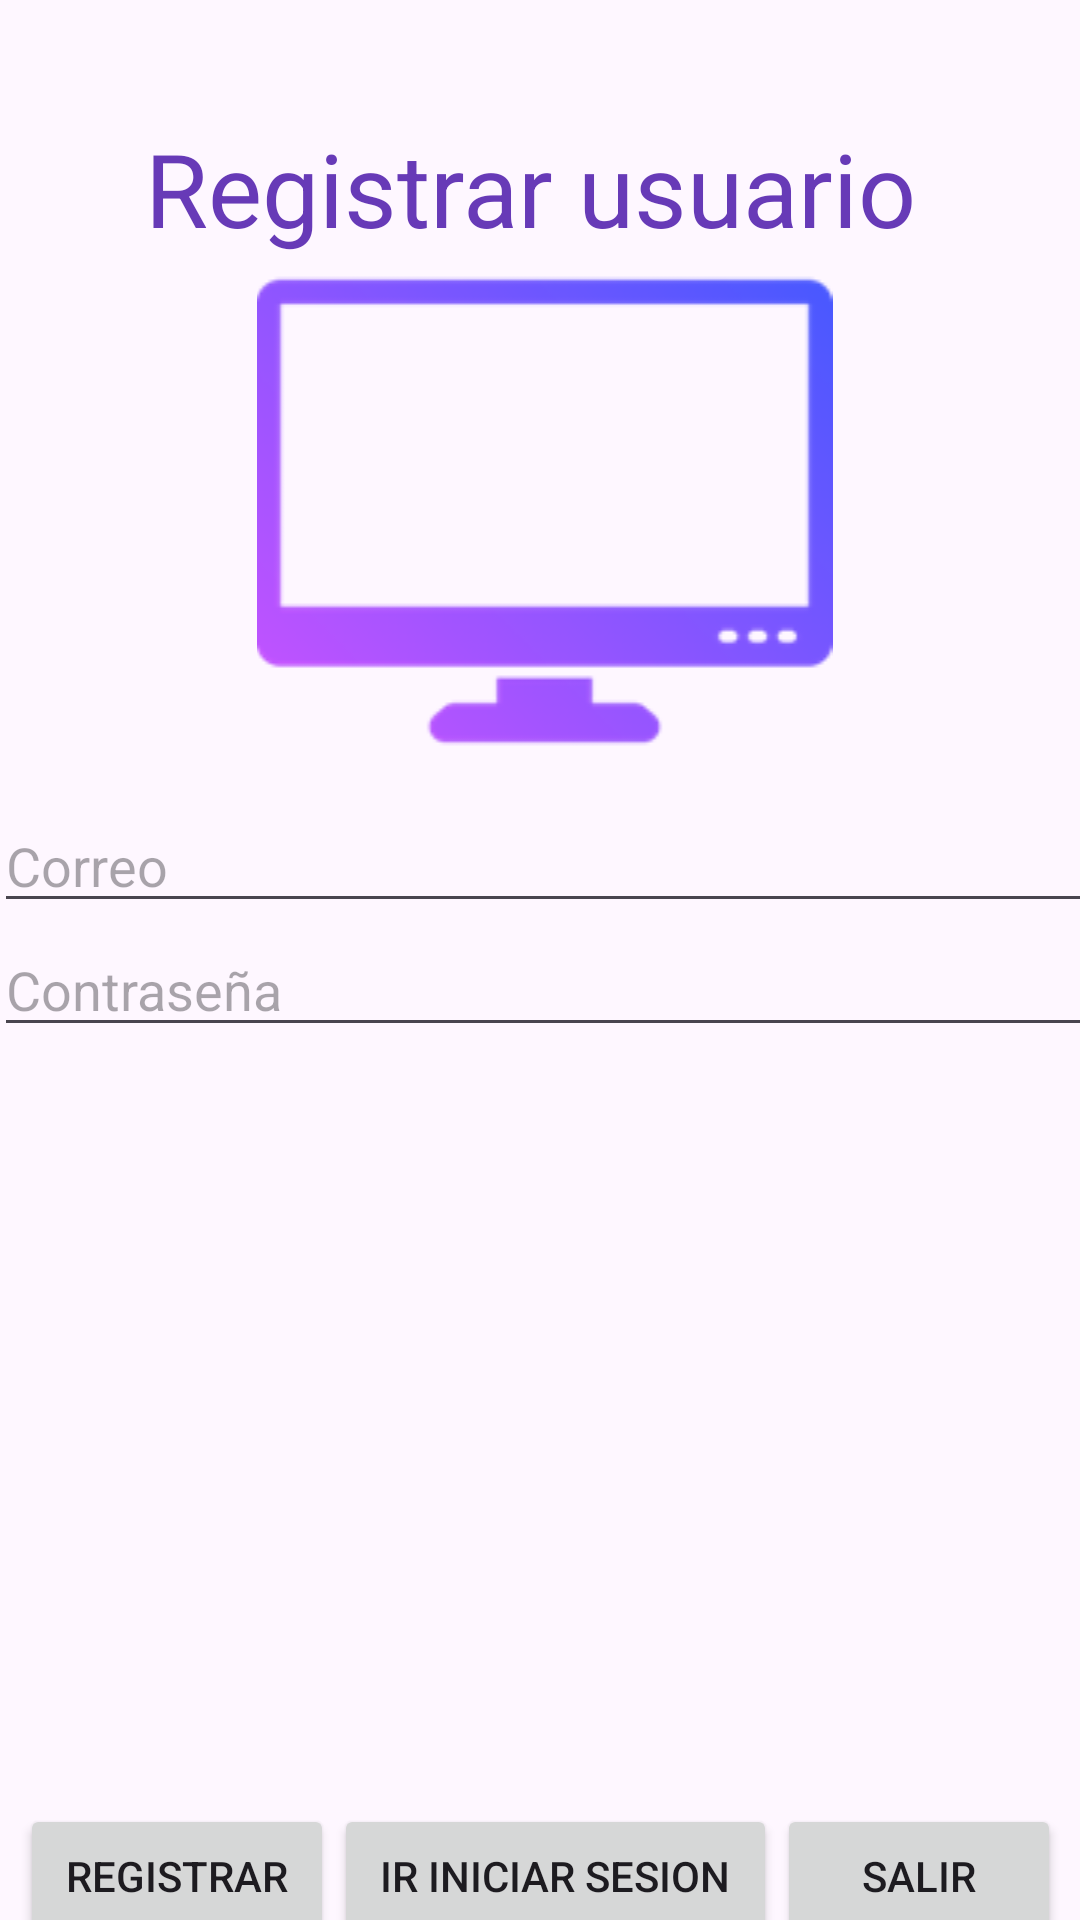

Reconstruct the res/layout file that produces this screen, plus the resources it refers to.
<!-- AndroidManifest.xml: application theme Theme.Mov2_Proyecto -->
<!-- res/layout/activity_register.xml -->
<?xml version="1.0" encoding="utf-8"?>
<androidx.constraintlayout.widget.ConstraintLayout xmlns:android="http://schemas.android.com/apk/res/android"
    xmlns:app="http://schemas.android.com/apk/res-auto"
    xmlns:tools="http://schemas.android.com/tools"
    android:layout_width="match_parent"
    android:layout_height="match_parent"
    tools:context=".RegisterActivity">

    <LinearLayout
        android:id="@+id/linearLayout"
        android:layout_width="367dp"
        android:layout_height="327dp"
        android:orientation="vertical"
        app:layout_constraintBottom_toBottomOf="parent"
        app:layout_constraintEnd_toEndOf="parent"
        app:layout_constraintHorizontal_bias="0.363"
        app:layout_constraintStart_toStartOf="parent"
        app:layout_constraintTop_toTopOf="parent"
        app:layout_constraintVertical_bias="0.237">

        <ImageView
            android:id="@+id/imageView"
            android:layout_width="match_parent"
            android:layout_height="wrap_content"
            android:src="@drawable/logototal" />

        <EditText
            android:id="@+id/edtCorreoRegistro"
            android:layout_width="match_parent"
            android:layout_height="wrap_content"
            android:ems="10"
            android:hint="@string/email"
            android:inputType="text" />

        <EditText
            android:id="@+id/edtContrasenaRegistro"
            android:layout_width="match_parent"
            android:layout_height="wrap_content"
            android:ems="10"
            android:hint="@string/password"
            android:inputType="textPassword" />

    </LinearLayout>

    <LinearLayout
        android:layout_width="347dp"
        android:layout_height="77dp"
        android:layout_marginTop="200dp"
        android:orientation="horizontal"
        app:layout_constraintBottom_toBottomOf="parent"
        app:layout_constraintEnd_toEndOf="parent"
        app:layout_constraintStart_toStartOf="parent"
        app:layout_constraintTop_toBottomOf="@+id/linearLayout"
        app:layout_constraintVertical_bias="0.0">

        <Button
            android:id="@+id/btnRegistrarUsuario"
            android:layout_width="wrap_content"
            android:layout_height="wrap_content"
            android:layout_weight="1"
            android:text="@string/login_button_register" />

        <Button
            android:id="@+id/btnIngresarRegreso"
            android:layout_width="wrap_content"
            android:layout_height="wrap_content"
            android:layout_weight="1"
            android:text="@string/text_login" />

        <Button
            android:id="@+id/btnSalirRegistro"
            android:layout_width="wrap_content"
            android:layout_height="wrap_content"
            android:layout_weight="1"
            android:text="@string/login_button_exit" />
    </LinearLayout>

    <TextView
        android:layout_width="wrap_content"
        android:layout_height="wrap_content"
        android:layout_marginTop="40dp"
        android:text="@string/register"
        android:textColor="#673AB7"
        android:textSize="34sp"
        app:layout_constraintEnd_toEndOf="parent"
        app:layout_constraintHorizontal_bias="0.47"
        app:layout_constraintStart_toStartOf="parent"
        app:layout_constraintTop_toTopOf="parent" />
</androidx.constraintlayout.widget.ConstraintLayout>
<!-- resources referenced by this layout -->
<resources>
  <!-- drawable logototal: png bitmap (drawable, 6581 bytes) -->
  <string name="email">Correo</string>
  <string name="login_button_exit">Salir</string>
  <string name="login_button_register">Registrar</string>
  <string name="password">Contraseña</string>
  <string name="register">Registrar usuario</string>
  <string name="text_login">Ir iniciar sesion</string>
  <style name="Theme.Mov2_Proyecto" parent="Base.Theme.Mov2_Proyecto" />
  <style name="Base.Theme.Mov2_Proyecto" parent="Theme.Material3.DayNight.NoActionBar">
          
          
      </style>
</resources>
